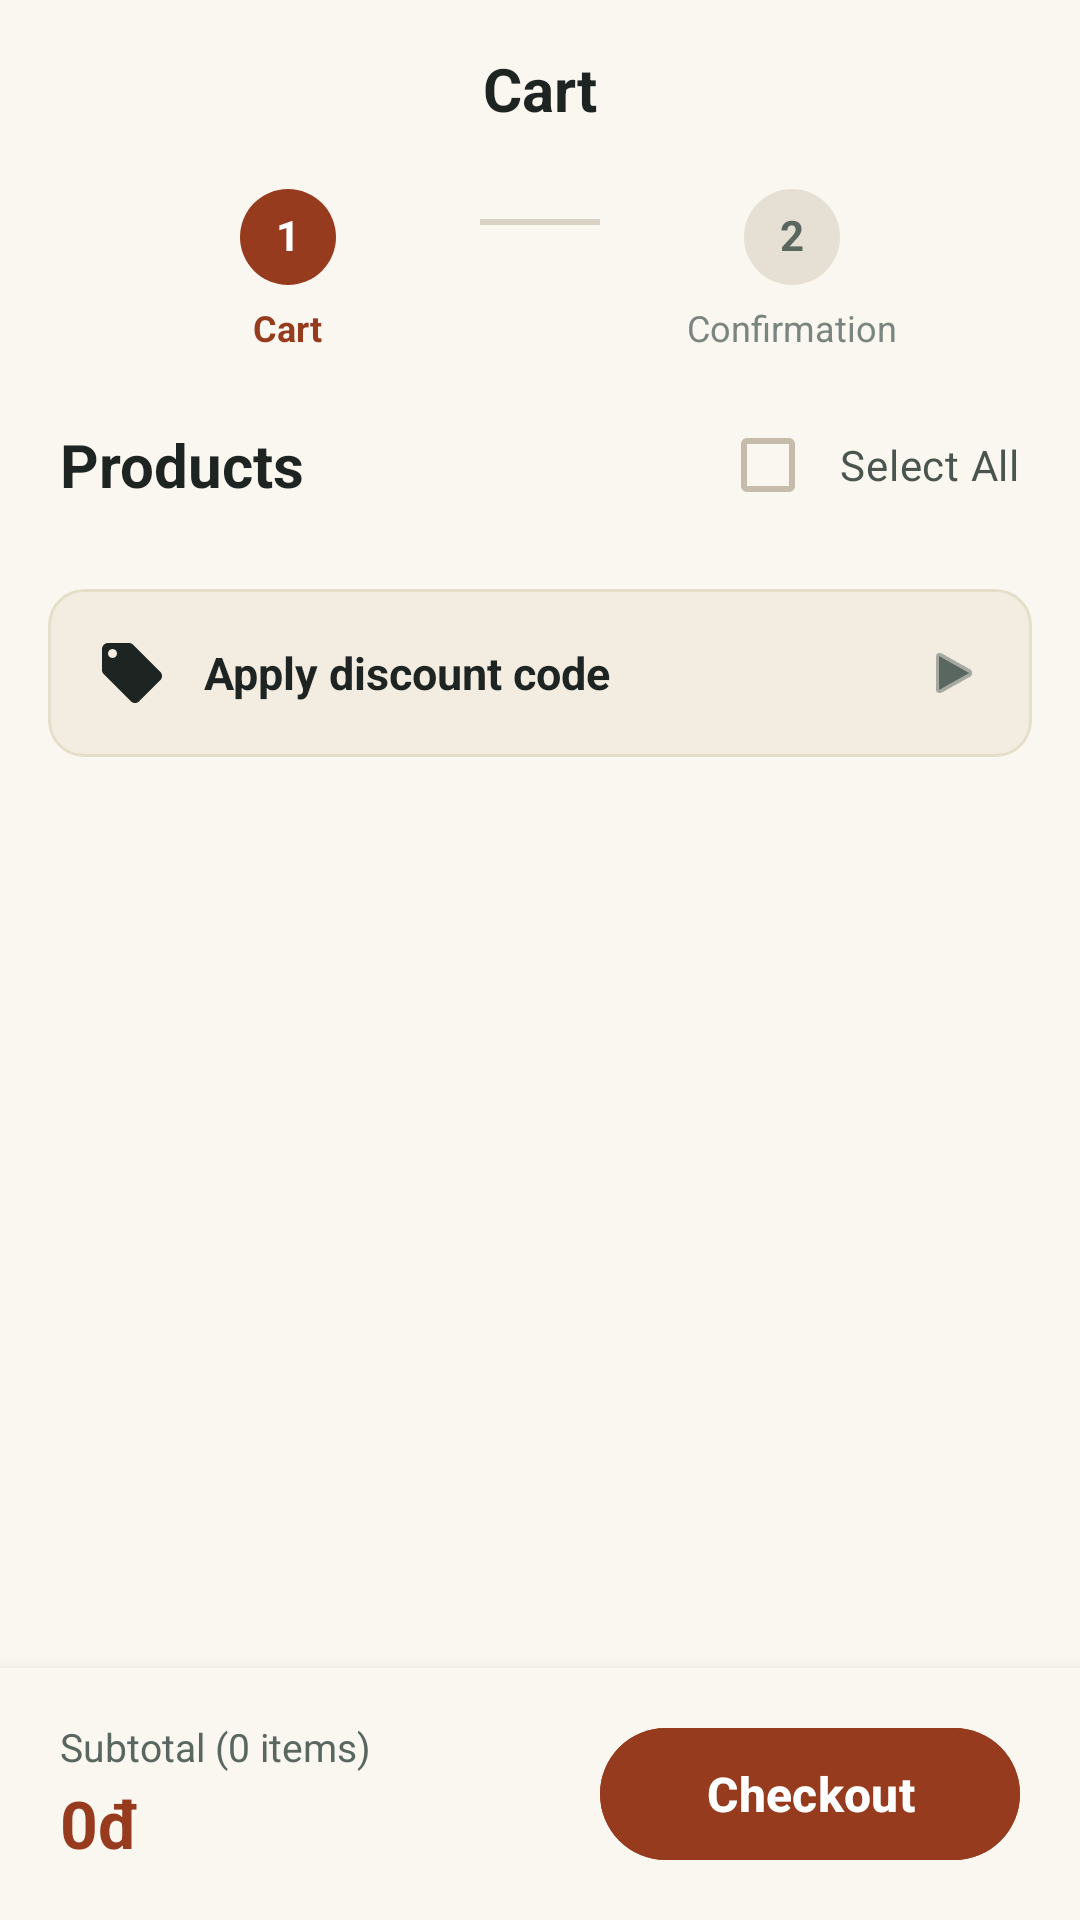

Layout XML and referenced resources for this Android screen:
<!-- AndroidManifest.xml: application theme Theme.Midterm -->
<!-- res/layout/activity_cart.xml -->
<?xml version="1.0" encoding="utf-8"?>
<androidx.constraintlayout.widget.ConstraintLayout xmlns:android="http://schemas.android.com/apk/res/android"
    xmlns:app="http://schemas.android.com/apk/res-auto"
    xmlns:tools="http://schemas.android.com/tools"
    android:layout_width="match_parent"
    android:layout_height="match_parent"
    android:background="#FAF6F0"
    android:paddingTop="16dp">

    
    <TextView
        android:id="@+id/tvTitle"
        android:layout_width="wrap_content"
        android:layout_height="wrap_content"
        android:text="Cart"
        android:textColor="#1E2421"
        android:textSize="20sp"
        android:textStyle="bold"
        app:layout_constraintEnd_toEndOf="parent"
        app:layout_constraintStart_toStartOf="parent"
        app:layout_constraintTop_toTopOf="parent" />

    
    <LinearLayout
        android:id="@+id/layoutStepper"
        android:layout_width="match_parent"
        android:layout_height="wrap_content"
        android:layout_marginTop="20dp"
        android:gravity="center"
        android:orientation="horizontal"
        android:paddingHorizontal="32dp"
        app:layout_constraintTop_toBottomOf="@id/tvTitle">

        
        <LinearLayout
            android:layout_width="0dp"
            android:layout_height="wrap_content"
            android:layout_weight="1"
            android:gravity="center"
            android:orientation="vertical">

            <TextView
                android:id="@+id/tvStep1Icon"
                android:layout_width="32dp"
                android:layout_height="32dp"
                android:background="@drawable/bg_circle_step_active"
                android:gravity="center"
                android:includeFontPadding="false"
                android:text="1"
                android:textColor="#FFFFFF"
                android:textSize="14sp"
                android:textStyle="bold" />

            <TextView
                android:id="@+id/tvStep1Label"
                android:layout_width="wrap_content"
                android:layout_height="wrap_content"
                android:layout_marginTop="6dp"
                android:text="Cart"
                android:textColor="#963B1E"
                android:textSize="12sp"
                android:textStyle="bold" />
        </LinearLayout>

        
        <View
            android:layout_width="40dp"
            android:layout_height="2dp"
            android:layout_marginBottom="16dp"
            android:background="#D9D2C5" />

        
        <LinearLayout
            android:layout_width="0dp"
            android:layout_height="wrap_content"
            android:layout_weight="1"
            android:gravity="center"
            android:orientation="vertical">

            <TextView
                android:id="@+id/tvStep2Icon"
                android:layout_width="32dp"
                android:layout_height="32dp"
                android:background="@drawable/bg_circle_step_inactive"
                android:gravity="center"
                android:includeFontPadding="false"
                android:text="2"
                android:textColor="#5A6660"
                android:textSize="14sp"
                android:textStyle="bold" />

            <TextView
                android:id="@+id/tvStep2Label"
                android:layout_width="wrap_content"
                android:layout_height="wrap_content"
                android:layout_marginTop="6dp"
                android:text="Confirmation"
                android:textColor="#7A8580"
                android:textSize="12sp" />
        </LinearLayout>
    </LinearLayout>

    
    <TextView
        android:id="@+id/tvProductsTitle"
        android:layout_width="wrap_content"
        android:layout_height="wrap_content"
        android:layout_marginStart="20dp"
        android:layout_marginTop="24dp"
        android:text="Products"
        android:textColor="#1E2421"
        android:textSize="20sp"
        android:textStyle="bold"
        app:layout_constraintStart_toStartOf="parent"
        app:layout_constraintTop_toBottomOf="@id/layoutStepper" />

    <com.google.android.material.checkbox.MaterialCheckBox
        android:id="@+id/cbSelectAll"
        android:layout_width="wrap_content"
        android:layout_height="wrap_content"
        android:layout_marginEnd="20dp"
        android:background="@null"
        android:paddingStart="8dp"
        android:text="Select All"
        android:textColor="#4A5550"
        android:textSize="14sp"
        app:buttonTint="@color/selector_checkbox_tint"
        app:layout_constraintBottom_toBottomOf="@id/tvProductsTitle"
        app:layout_constraintEnd_toEndOf="parent"
        app:layout_constraintTop_toTopOf="@id/tvProductsTitle"
        app:useMaterialThemeColors="false" />


    
    <androidx.core.widget.NestedScrollView
        android:layout_width="match_parent"
        android:layout_height="0dp"
        android:layout_marginTop="12dp"
        android:fillViewport="true"
        app:layout_constraintBottom_toTopOf="@id/layoutBottomBar"
        app:layout_constraintTop_toBottomOf="@id/tvProductsTitle">

        <LinearLayout
            android:layout_width="match_parent"
            android:layout_height="wrap_content"
            android:orientation="vertical"
            android:paddingHorizontal="16dp"
            android:paddingBottom="24dp">

            
            <androidx.recyclerview.widget.RecyclerView
                android:id="@+id/rvCartItems"
                android:layout_width="match_parent"
                android:layout_height="wrap_content"
                android:nestedScrollingEnabled="false"
                tools:listitem="@layout/item_cart_product" />

            
            <com.google.android.material.card.MaterialCardView
                android:id="@+id/cardApplyVoucher"
                android:layout_width="match_parent"
                android:layout_height="wrap_content"
                android:layout_marginTop="16dp"
                android:clickable="true"
                android:focusable="true"
                app:cardBackgroundColor="#F2ECE1"
                app:cardCornerRadius="12dp"
                app:cardElevation="0dp"
                app:strokeColor="#E5DEC9"
                app:strokeWidth="1dp">

                <LinearLayout
                    android:layout_width="match_parent"
                    android:layout_height="wrap_content"
                    android:gravity="center_vertical"
                    android:orientation="horizontal"
                    android:padding="16dp">

                    <ImageView
                        android:id="@+id/ivVoucherIcon"
                        android:layout_width="24dp"
                        android:layout_height="24dp"
                        android:contentDescription="@null"
                        android:src="@drawable/ic_voucher_tag"
                        app:tint="#1E2421" />


                    <TextView
                        android:id="@+id/tvApplyVoucher"
                        android:layout_width="0dp"
                        android:layout_height="wrap_content"
                        android:layout_marginStart="12dp"
                        android:layout_weight="1"
                        android:text="Apply discount code"
                        android:textColor="#1E2421"
                        android:textSize="15sp"
                        android:textStyle="bold" />

                    <ImageView
                        android:id="@+id/ivChevron"
                        android:layout_width="20dp"
                        android:layout_height="20dp"
                        android:contentDescription="@null"
                        android:src="@android:drawable/ic_media_play"
                        app:tint="#5A6660" />
                </LinearLayout>
            </com.google.android.material.card.MaterialCardView>
        </LinearLayout>
    </androidx.core.widget.NestedScrollView>

    
    <LinearLayout
        android:id="@+id/layoutBottomBar"
        android:layout_width="match_parent"
        android:layout_height="wrap_content"
        android:background="#FAF6F0"
        android:elevation="8dp"
        android:gravity="center_vertical"
        android:orientation="horizontal"
        android:paddingHorizontal="20dp"
        android:paddingVertical="16dp"
        app:layout_constraintBottom_toBottomOf="parent">

        <LinearLayout
            android:layout_width="0dp"
            android:layout_height="wrap_content"
            android:layout_weight="1"
            android:orientation="vertical">

            <TextView
                android:id="@+id/tvSubtotalLabel"
                android:layout_width="wrap_content"
                android:layout_height="wrap_content"
                android:text="Subtotal (0 items)"
                android:textColor="#5A6660"
                android:textSize="13sp" />

            <TextView
                android:id="@+id/tvSubtotalAmount"
                android:layout_width="wrap_content"
                android:layout_height="wrap_content"
                android:layout_marginTop="2dp"
                android:text="0đ"
                android:textColor="#963B1E"
                android:textSize="22sp"
                android:textStyle="bold" />
        </LinearLayout>

        <com.google.android.material.button.MaterialButton
            android:id="@+id/btnCheckout"
            android:layout_width="140dp"
            android:layout_height="52dp"
            android:backgroundTint="#963B1E"
            android:enabled="false"
            android:text="Checkout"
            android:textAllCaps="false"
            android:textColor="#FFFFFF"
            android:textSize="16sp"
            android:textStyle="bold"
            app:cornerRadius="26dp" />
    </LinearLayout>

</androidx.constraintlayout.widget.ConstraintLayout>
<!-- res/layout/item_cart_product.xml (included above) -->
<?xml version="1.0" encoding="utf-8"?>
<androidx.constraintlayout.widget.ConstraintLayout xmlns:android="http://schemas.android.com/apk/res/android"
    xmlns:app="http://schemas.android.com/apk/res-auto"
    android:id="@+id/productCard"
    android:layout_width="match_parent"
    android:layout_height="wrap_content"
    android:padding="12dp">

    <ImageView
        android:id="@+id/ivProductImage"
        android:layout_width="48dp"
        android:layout_height="48dp"
        android:importantForAccessibility="no"
        app:layout_constraintStart_toStartOf="parent"
        app:layout_constraintTop_toTopOf="parent"
        app:layout_constraintBottom_toBottomOf="parent" />

    <TextView
        android:id="@+id/tvProductName"
        android:layout_width="0dp"
        android:layout_height="wrap_content"
        android:textSize="16sp"
        android:textStyle="bold"
        app:layout_constraintStart_toEndOf="@id/ivProductImage"
        app:layout_constraintEnd_toStartOf="@id/tvProductPrice"
        app:layout_constraintTop_toTopOf="@id/ivProductImage"
        android:layout_marginStart="12dp" />

    <TextView
        android:id="@+id/tvProductPrice"
        android:layout_width="wrap_content"
        android:layout_height="wrap_content"
        android:textSize="14sp"
        android:textStyle="bold"
        app:layout_constraintEnd_toEndOf="parent"
        app:layout_constraintTop_toTopOf="@id/ivProductImage" />

    <TextView
        android:id="@+id/tvQuantity"
        android:layout_width="wrap_content"
        android:layout_height="wrap_content"
        android:textSize="14sp"
        app:layout_constraintStart_toEndOf="@id/ivProductImage"
        app:layout_constraintTop_toBottomOf="@id/tvProductName"
        android:layout_marginStart="12dp"
        android:layout_marginTop="4dp" />

    <CheckBox
        android:id="@+id/cbSelect"
        android:layout_width="wrap_content"
        android:layout_height="wrap_content"
        app:layout_constraintEnd_toEndOf="parent"
        app:layout_constraintTop_toBottomOf="@id/tvProductPrice"
        android:layout_marginTop="4dp" />

</androidx.constraintlayout.widget.ConstraintLayout>
<!-- resources referenced by this layout -->
<resources>
  <!-- drawable bg_circle_step_active (drawable) -->
  <?xml version="1.0" encoding="utf-8"?>
  <shape xmlns:android="http://schemas.android.com/apk/res/android"
      android:shape="oval">
      <solid android:color="#963B1E" />
      <size
          android:width="32dp"
          android:height="32dp" />
  </shape>
  <!-- drawable bg_circle_step_inactive (drawable) -->
  <?xml version="1.0" encoding="utf-8"?>
  <shape xmlns:android="http://schemas.android.com/apk/res/android"
      android:shape="oval">
      <solid android:color="#E6DFD3" />
      <size
          android:width="32dp"
          android:height="32dp" />
  </shape>
  <!-- drawable ic_voucher_tag (drawable) -->
  <vector xmlns:android="http://schemas.android.com/apk/res/android"
      android:width="24dp"
      android:height="24dp"
      android:viewportWidth="24"
      android:viewportHeight="24">
    <path
        android:fillColor="#FF000000"
        android:pathData="M21.41,11.58l-9-9C12.05,2.22 11.55,2 11,2H4c-1.1,0 -2,0.9 -2,2v7c0,0.55 0.22,1.05 0.59,1.42l9,9c0.36,0.36 0.86,0.58 1.41,0.58s1.05,-0.22 1.41,-0.59l7,-7c0.37,-0.36 0.59,-0.86 0.59,-1.41s,-0.23,-1.06,-0.59,-1.42zM5.5,7C4.67,7 4,6.33 4,5.5S4.67,4 5.5,4 7,4.67 7,5.5 6.33,7 5.5,7z"/>
  </vector>
  <style name="Theme.Midterm" parent="Base.Theme.Midterm" />
  <style name="Base.Theme.Midterm" parent="Theme.Material3.DayNight.NoActionBar">
          
      </style>
</resources>
